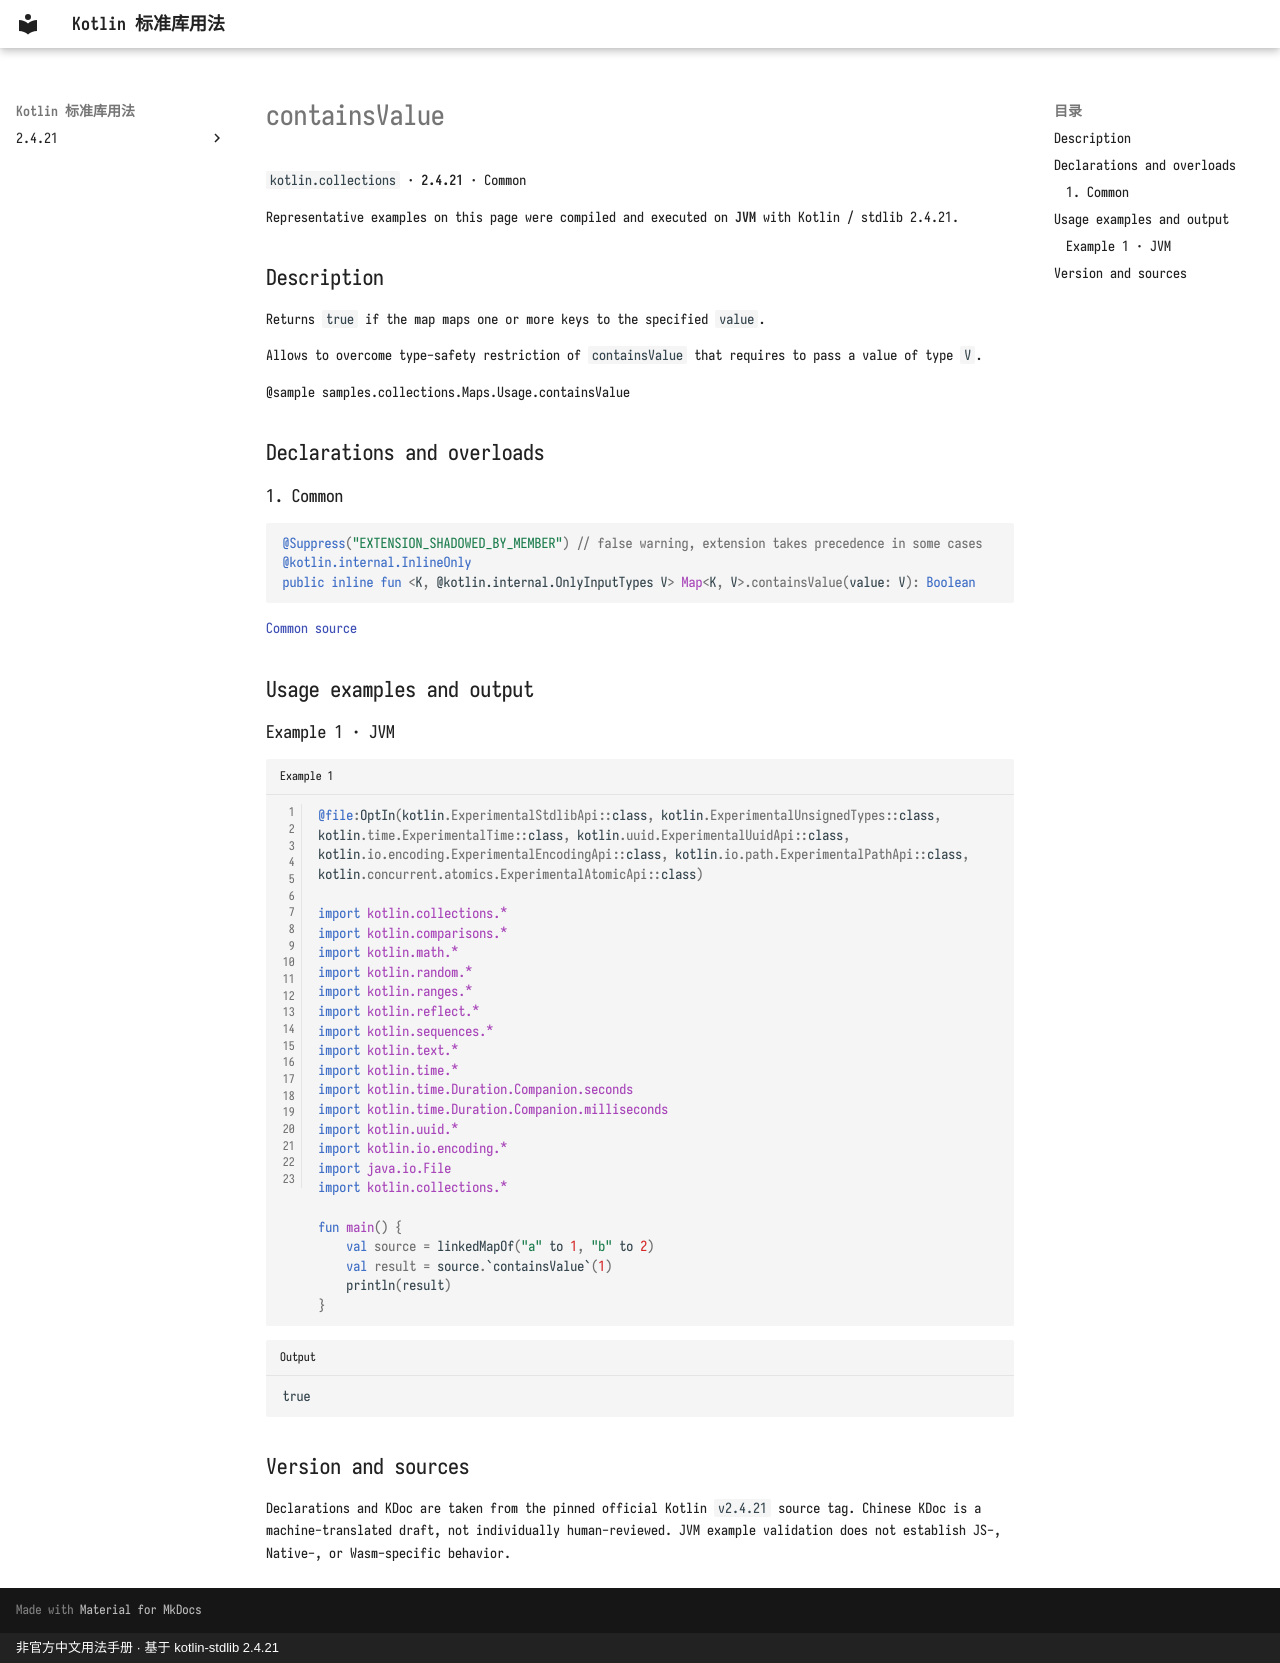

repository: oooooooko/kotlin-stdlib-docs · page: en/api/kotlin.collections/containsvalue--19dc65f2/index.html · generator: mkdocs · copyright: 非官方中文用法手册 · 基于 kotlin-stdlib 2.4.21

# containsValue

`kotlin.collections` · **2.4.21** · Common

Representative examples on this page were compiled and executed on **JVM** with Kotlin / stdlib 2.4.21.

## Description

Returns `true` if the map maps one or more keys to the specified `value`.

Allows to overcome type-safety restriction of `containsValue` that requires to pass a value of type `V`.

@sample samples.collections.Maps.Usage.containsValue

## Declarations and overloads

### 1. Common

```kotlin
@Suppress("EXTENSION_SHADOWED_BY_MEMBER") // false warning, extension takes precedence in some cases
@kotlin.internal.InlineOnly
public inline fun <K, @kotlin.internal.OnlyInputTypes V> Map<K, V>.containsValue(value: V): Boolean
```

[Common source](https://github.com/JetBrains/kotlin/blob/v2.4.21/libraries/stdlib/src/kotlin/collections/Maps.kt#L277)

## Usage examples and output

### Example 1 · JVM

```kotlin title="Example 1" linenums="1"
@file:OptIn(kotlin.ExperimentalStdlibApi::class, kotlin.ExperimentalUnsignedTypes::class, kotlin.time.ExperimentalTime::class, kotlin.uuid.ExperimentalUuidApi::class, kotlin.io.encoding.ExperimentalEncodingApi::class, kotlin.io.path.ExperimentalPathApi::class, kotlin.concurrent.atomics.ExperimentalAtomicApi::class)

import kotlin.collections.*
import kotlin.comparisons.*
import kotlin.math.*
import kotlin.random.*
import kotlin.ranges.*
import kotlin.reflect.*
import kotlin.sequences.*
import kotlin.text.*
import kotlin.time.*
import kotlin.time.Duration.Companion.seconds
import kotlin.time.Duration.Companion.milliseconds
import kotlin.uuid.*
import kotlin.io.encoding.*
import java.io.File
import kotlin.collections.*

fun main() {
    val source = linkedMapOf("a" to 1, "b" to 2)
    val result = source.`containsValue`(1)
    println(result)
}
```

```text title="Output"
true
```

## Version and sources

Declarations and KDoc are taken from the pinned official Kotlin `v2.4.21` source tag. Chinese KDoc is a machine-translated draft, not individually human-reviewed. JVM example validation does not establish JS-, Native-, or Wasm-specific behavior.
